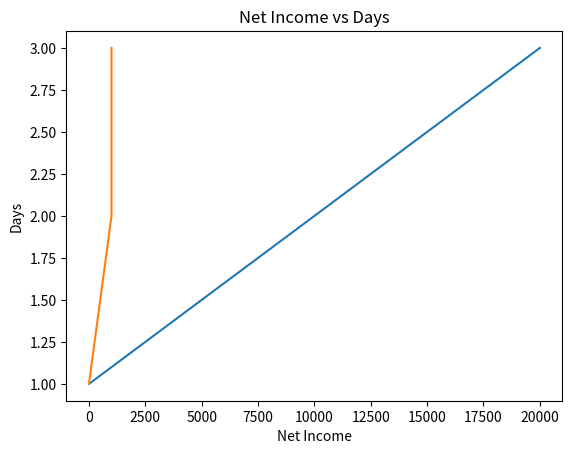

Recreate this plot in Python.
import matplotlib.pyplot as plt
revList=[]
days=[]
revList.append(0)
days.append(1)
revList.append(10000)
days.append(2)
revList.append(20000)
days.append(3)
plt.plot(revList,days)
plt.xlabel('Revenue')
plt.ylabel('Days')
plt.title('Revenue vs Days')
plt.show()
netList=[]
netList.append(0)
netList.append(1000)
netList.append(1000)
plt.plot(netList,days)
plt.xlabel('Net Income')
plt.ylabel('Days')
plt.title('Net Income vs Days')
plt.show()
